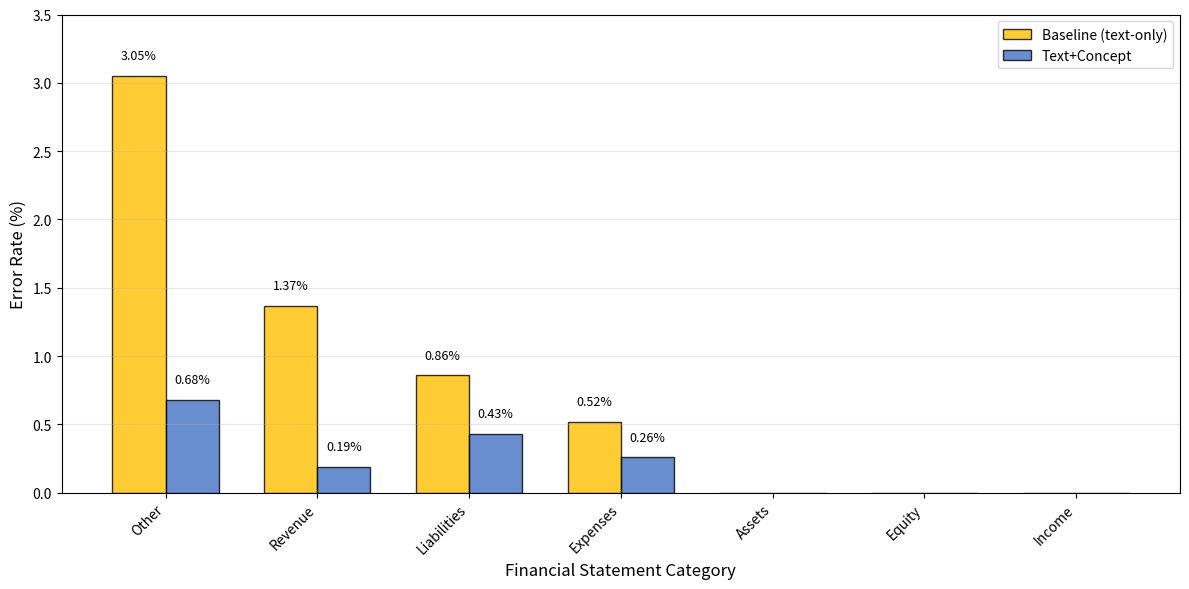

Here is the Python script that generated this plot:
"""Generate Figure 5.5: Error Distribution by Category"""
import matplotlib.pyplot as plt
import numpy as np
from pathlib import Path

categories = ['Other', 'Revenue', 'Liabilities', 'Expenses', 'Assets', 'Equity', 'Income']
baseline_errors = [3.05, 1.37, 0.86, 0.52, 0.00, 0.00, 0.00]
text_concept_errors = [0.68, 0.19, 0.43, 0.26, 0.00, 0.00, 0.00]

x = np.arange(len(categories))
width = 0.35

fig, ax = plt.subplots(figsize=(12, 6))
bars1 = ax.bar(x - width/2, baseline_errors, width, label='Baseline (text-only)',
               color='#FFC000', alpha=0.8, edgecolor='black')
bars2 = ax.bar(x + width/2, text_concept_errors, width, label='Text+Concept',
               color='#4472C4', alpha=0.8, edgecolor='black')

ax.set_ylabel('Error Rate (%)', fontsize=12)
ax.set_xlabel('Financial Statement Category', fontsize=12)
ax.set_xticks(x)
ax.set_xticklabels(categories, rotation=45, ha='right')
ax.legend(loc='upper right', fontsize=10)
ax.grid(axis='y', alpha=0.3)
ax.set_ylim(0, 3.5)

# Add value labels on bars
for bars in [bars1, bars2]:
    for bar in bars:
        height = bar.get_height()
        if height > 0:
            ax.text(bar.get_x() + bar.get_width()/2., height + 0.1,
                    f'{height:.2f}%', ha='center', va='bottom', fontsize=9)

plt.tight_layout()
out_dir = Path("docs/figures")
out_dir.mkdir(parents=True, exist_ok=True)
out_path = out_dir / "fig_5_5_error_distribution.png"
plt.savefig(out_path, dpi=300, bbox_inches='tight')
print(f"Figure 5.5 saved to: {out_path}")
